Photos from the image-classification dataset "Downsized_128x128x3" in the GitHub repository jsmit659/BioMed-Midterm. Its 2 classes are: DME, drusen.

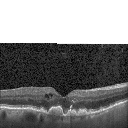
Label: drusen

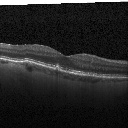
Label: drusen

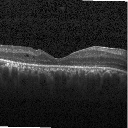
Label: DME

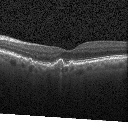
Label: drusen

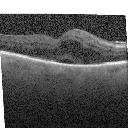
Label: DME

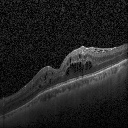
Label: DME
